Run: headless pygame with SDL's dummy video driver; simulated clock (each Clock.tick advances the game by its frame time, no real sleeping); random seed 0; keys injected as events and as key.get_pressed() state; mouse plan: one left click at the window centre at the start of phase 2, then a move to the lower-right quarter at the start of phase 3.
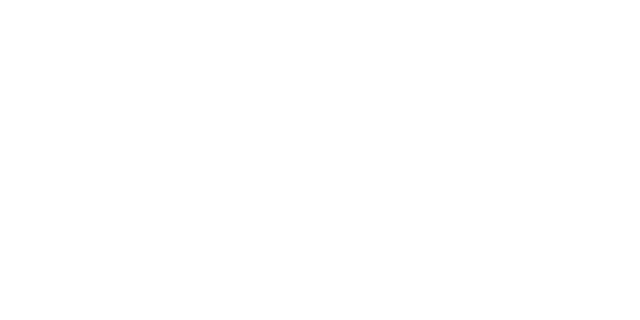
Frame 1 of 4 · flips 1–60 · no input
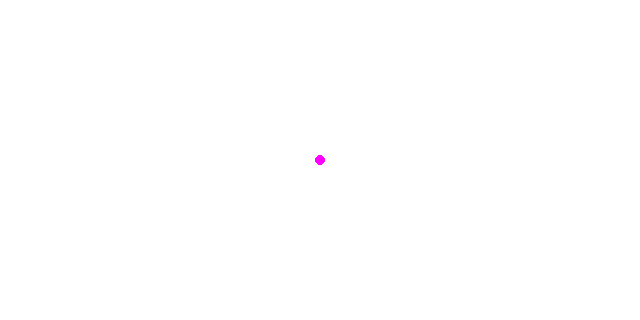
Frame 2 of 4 · flips 61–180 · clicked the window centre · tapped SPACE, RETURN · held RIGHT (→), D
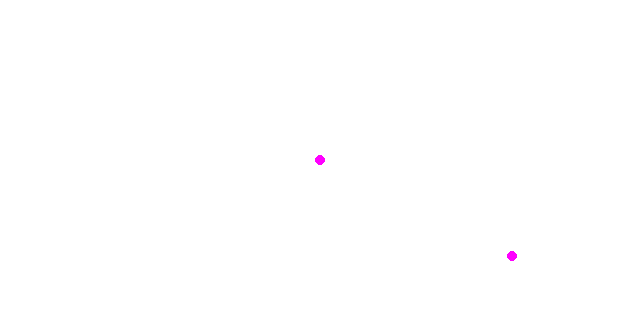
Frame 3 of 4 · flips 181–300 · moved the mouse to the lower-right quarter · held DOWN (↓), S
Frame 4 of 4 · flips 301–420 · held LEFT (←), A, UP (↑), W · screen unchanged from frame 3, image omitted

The pygame program that drew these frames:

######################匯入模組######################
import pygame as py  # pip install pygame -U
import sys
import math

######################初始化######################
py.init()
width = 640
height = 320
######################建立視窗及物件######################
screen = py.display.set_mode((width, height))  # 設定視窗大小
py.display.set_caption("Pygame挑戰")  # 設定視窗標題
######################建立畫布######################
bg = py.Surface((width, height))  # 建立畫布
bg.fill((255, 255, 255))  # 畫布為白色(255,255,255)
######################循環偵測######################
a = False
while True:

    for event in py.event.get():  # 取得事件
        if event.type == py.QUIT:  # 如果按下{X}按鈕就結束
            sys.exit()  # 離開遊戲
        if event.type == py.MOUSEBUTTONDOWN:
            a = not (a)
    screen.blit(
        bg, (0, 0)
    )  # 繪製畫布於視窗左上角(座標0(x),0(y))(x為橫向座標,y為直向座標)
    py.display.update()  # 更新畫面
    if a:
        x, y = py.mouse.get_pos()  # 取得滑鼠座標
        py.draw.circle(bg, (255, 0, 255), (x, y), 5)  # 畫出圓點
